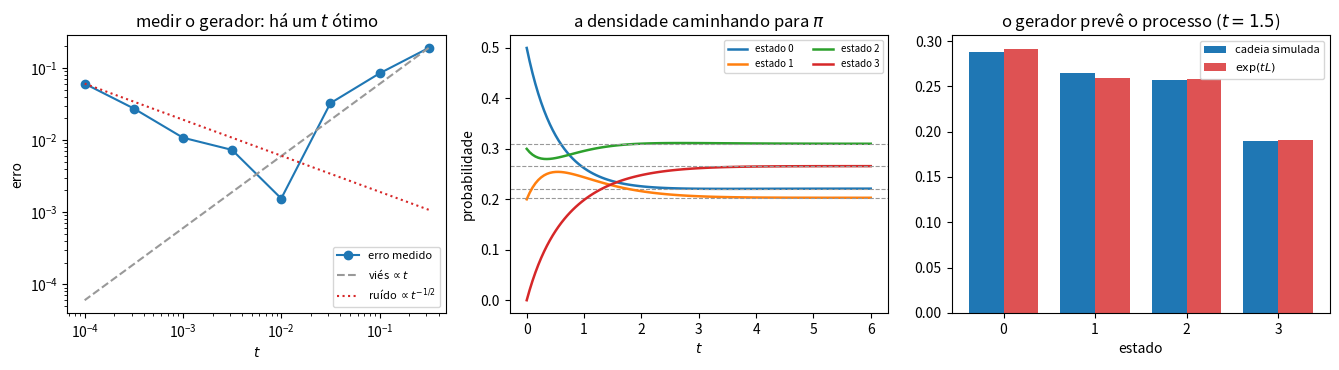

The script that saved this image:
"""O gerador infinitesimal: medido, em forma de matriz, e determinando o processo.

Tres experimentos:
  1. medir (L f)(x) por Monte Carlo e ver o compromisso: encolher t diminui o VIES mas
     aumenta o RUIDO, e existe um t otimo no meio;
  2. em espaco finito tudo e matriz: linhas de L somam zero, linhas de exp(tL) somam um,
     o semigrupo fecha, e levar a densidade para a frente = levar o premio para tras;
  3. o gerador determina o processo: a cadeia simulada bate com exp(tL).
"""
import math

import numpy as np
import matplotlib.pyplot as plt

rng = np.random.default_rng(20261125)

# ---------------------------------------------- 1. medir o gerador por Monte Carlo
# Processo: Ornstein-Uhlenbeck  dX = -gama X dt + sigma dB, com gama = 1.2, sigma = 1.
# O gerador e  L f = -gama x f'(x) + (sigma^2/2) f''(x).
GAMA, SIGMA = 1.2, 1.0
D = SIGMA * SIGMA / 2


def f(x):
    return np.exp(-x * x / 2)


def f1(x):
    return -x * np.exp(-x * x / 2)


def f2(x):
    return (x * x - 1) * np.exp(-x * x / 2)


def gerador_exato(x):
    return -GAMA * x * f1(x) + D * f2(x)


def passo_exato(x, t, n):
    """Um sorteio de X_t dado X_0 = x, com a lei EXATA do Ornstein-Uhlenbeck."""
    m = x * math.exp(-GAMA * t)
    v = SIGMA ** 2 * (1 - math.exp(-2 * GAMA * t)) / (2 * GAMA)
    return m + math.sqrt(v) * rng.standard_normal(n)


X0, N = 0.8, 200_000
alvo = float(gerador_exato(np.array(X0)))
print(f"1. medir (L f)(x) em x = {X0}, com N = {N} sorteios")
print(f"   valor exato: L f = {alvo:.6f}")
print("        t        medido      erro")
ts = [10.0 ** k for k in (-0.5, -1, -1.5, -2, -2.5, -3, -3.5, -4)]
erros = []
for t in ts:
    amostra = f(passo_exato(X0, t, N))
    est = (amostra.mean() - float(f(np.array(X0)))) / t
    erros.append(abs(est - alvo))
    print(f"  {t:9.2e}  {est:11.5f}  {erros[-1]:9.5f}")
i_melhor = int(np.argmin(erros))
print(f"   melhor t = {ts[i_melhor]:.1e}, com erro {erros[i_melhor]:.5f}")
print("   t grande erra por VIES (o limite ainda nao chegou);")
print("   t pequeno erra por RUIDO (a diferenca some dentro do erro de Monte Carlo)")

# ------------------------------------------- 2. espaco finito: tudo vira matriz
# Uma cadeia de 4 estados. Fora da diagonal ficam as TAXAS de salto i -> j.
taxas = np.array([
    [0.0, 1.0, 0.0, 0.3],
    [0.5, 0.0, 1.2, 0.0],
    [0.0, 0.4, 0.0, 0.9],
    [0.7, 0.0, 0.6, 0.0],
])

L = taxas.copy()
np.fill_diagonal(L, 0.0)
np.fill_diagonal(L, -L.sum(axis=1))    # <<< a diagonal do gerador


def expm(A, t, termos=24):
    """Exponencial de matriz por escalonamento e quadratura (sem scipy no Pyodide)."""
    norma = np.abs(A * t).sum(axis=1).max()
    e = max(0, int(math.ceil(math.log2(norma + 1))) + 1)
    B = A * t / (2 ** e)
    E = np.eye(A.shape[0])
    termo = np.eye(A.shape[0])
    for k in range(1, termos + 1):
        termo = termo @ B / k
        E = E + termo
    for _ in range(e):
        E = E @ E
    return E


print("\n2. em espaco finito, o gerador e uma matriz")
print("   L =")
for lin in L:
    print("      [" + "  ".join(f"{v:6.2f}" for v in lin) + "]")
soma_L = L.sum(axis=1)
print(f"   soma de cada linha de L: {np.array2string(soma_L, precision=3)}")
print(f"   maior |soma de linha| de L = {np.abs(soma_L).max():.2e}   (tem que ser zero)")

for t in (0.05, 1.0, 7.0):
    P = expm(L, t)
    print(f"   t = {t:4.2f}:  maior |soma de linha de exp(tL) - 1| = {np.abs(P.sum(axis=1) - 1).max():.2e}"
          f"   menor entrada = {P.min():.3e}")

P1, P2 = expm(L, 0.7), expm(L, 1.3)
print(f"   semigrupo: max|P(0,7)P(1,3) - P(2,0)| = {np.abs(P1 @ P2 - expm(L, 2.0)).max():.2e}")

h = 1e-6
print(f"   L = lim (P(t)-I)/t:  erro = {np.abs((expm(L, h) - np.eye(4)) / h - L).max():.2e}")

# a estacionaria: o vetor a ESQUERDA com pi L = 0
P_longo = expm(L, 40.0)
pi = P_longo[0] / P_longo[0].sum()
print(f"   estacionaria pi = {np.array2string(pi, precision=4)}")
print(f"   maior |pi L| = {np.abs(pi @ L).max():.2e}   (tem que ser zero)")

# adjuncao: densidade para a frente = premio para tras
rho0 = np.array([0.5, 0.2, 0.3, 0.0])
premio = np.array([1.0, -2.0, 0.5, 3.0])
Pt = expm(L, 1.1)
frente = (rho0 @ Pt) @ premio
tras = rho0 @ (Pt @ premio)
print(f"   adjuncao: frente = {frente:.10f}, tras = {tras:.10f}, dif = {abs(frente-tras):.2e}")

# ------------------------------------ 3. o gerador determina o processo
# Simula a cadeia a tempo continuo: espera um tempo exponencial e salta.
def simula(L, estado0, T, n_and):
    estado = np.full(n_and, estado0)
    agora = np.zeros(n_and)
    taxa_saida = np.maximum(-np.diag(L), 1e-12)
    for _ in range(200):
        vivos = agora < T
        if not vivos.any():
            break
        idx = np.nonzero(vivos)[0]
        espera = rng.exponential(1.0 / taxa_saida[estado[idx]])
        novo_tempo = agora[idx] + espera
        salta = novo_tempo < T                       # so salta quem nao estourou T
        agora[idx] = novo_tempo
        pulando = idx[salta]
        if pulando.size:
            u = rng.random(pulando.size)
            prob = L[estado[pulando]].copy()
            np.put_along_axis(prob, estado[pulando][:, None], 0.0, axis=1)
            prob = prob / prob.sum(axis=1, keepdims=True)
            estado[pulando] = (u[:, None] < np.cumsum(prob, axis=1)).argmax(axis=1)
    return estado


T_SIM, N_AND = 1.5, 40_000
estados = simula(L, 0, T_SIM, N_AND)
empirico = np.bincount(estados, minlength=4) / N_AND
previsto = expm(L, T_SIM)[0]
print(f"\n3. a cadeia simulada contra exp(tL), em t = {T_SIM} ({N_AND} andarilhos, todos saindo do estado 0)")
print(f"   simulado: {np.array2string(empirico, precision=4)}")
print(f"   previsto: {np.array2string(previsto, precision=4)}")
print(f"   maior diferenca = {np.abs(empirico - previsto).max():.4f}")

# ------------------------------------------------------------------ figuras
fig, ax = plt.subplots(1, 3, figsize=(13.5, 3.8))

ax[0].loglog(ts, erros, "o-", color="C0", label="erro medido")
tt = np.array(ts)
ax[0].loglog(tt, erros[0] * (tt / tt[0]), "--", color="0.6", label="viés $\\propto t$")
ax[0].loglog(tt, erros[-1] * (tt / tt[-1]) ** -0.5, ":", color="C3", label="ruído $\\propto t^{-1/2}$")
ax[0].set_title("medir o gerador: há um $t$ ótimo")
ax[0].set_xlabel("$t$"); ax[0].set_ylabel("erro"); ax[0].legend(fontsize=8)

tg = np.linspace(0, 6, 120)
dens = np.array([rho0 @ expm(L, t) for t in tg])
for j in range(4):
    ax[1].plot(tg, dens[:, j], lw=1.8, label=f"estado {j}")
    ax[1].axhline(pi[j], ls="--", lw=0.8, color="0.6")
ax[1].set_title("a densidade caminhando para $\\pi$")
ax[1].set_xlabel("$t$"); ax[1].set_ylabel("probabilidade"); ax[1].legend(fontsize=7, ncol=2)

larg = 0.38
ax[2].bar(np.arange(4) - larg / 2, empirico, larg, color="C0", label="cadeia simulada")
ax[2].bar(np.arange(4) + larg / 2, previsto, larg, color="C3", alpha=0.8, label="$\\exp(tL)$")
ax[2].set_title(f"o gerador prevê o processo ($t={T_SIM}$)")
ax[2].set_xlabel("estado"); ax[2].set_xticks(range(4)); ax[2].legend(fontsize=8)

fig.tight_layout()
plt.show()
